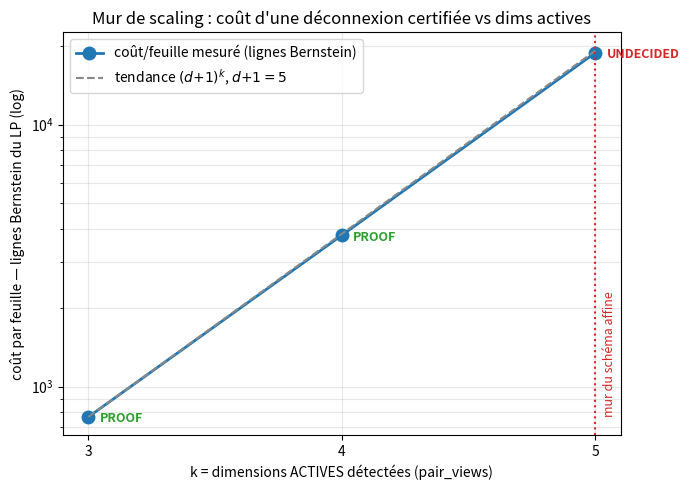

Write the Python code that produced this figure.
"""S9e — the scaling-wall figure for the paper: cost/leaf (Bernstein LP rows) vs the number
of ACTIVE dimensions k, log scale, with the (d+1)≈5-per-active-dim trend (D40 §3d).

Data are the measured points from scripts/wall_bench.py (affine witness). The point where the
affine scheme stops certifying (UNDECIDED under budget) is marked as the wall. Run after the
bench; writes benchmarks/figures/S9e_wall/cost_vs_active_dims.png."""
import os

import matplotlib
matplotlib.use("Agg")
import matplotlib.pyplot as plt


# (k, cost_leaf_rows, verdict) — filled from scripts/wall_bench.py
def make(points, out="benchmarks/figures/S9e_wall/cost_vs_active_dims.png"):
    os.makedirs(os.path.dirname(out), exist_ok=True)
    ks = [p[0] for p in points]
    rows = [p[1] for p in points]
    proved = [p[0] for p in points if p[2] == "PROOF"]
    fig, ax = plt.subplots(figsize=(7, 5))
    ax.semilogy(ks, rows, "o-", color="#1f77b4", lw=2, ms=9, label="coût/feuille mesuré (lignes Bernstein)")
    # (d+1)^k trend anchored at the first point, d+1 = 5
    base = rows[0] / (5 ** ks[0])
    trend = [base * 5 ** k for k in ks]
    ax.semilogy(ks, trend, "--", color="#888", lw=1.5, label=r"tendance $(d{+}1)^k$, $d{+}1=5$")
    for p in points:
        col = "#2ca02c" if p[2] == "PROOF" else "#d62728"
        ax.annotate(p[2], (p[0], p[1]), textcoords="offset points", xytext=(8, -4),
                    color=col, fontsize=9, fontweight="bold")
    wall = [p[0] for p in points if p[2] != "PROOF"]
    if wall:
        ax.axvline(min(wall), color="#d62728", ls=":", lw=1.5)
        ax.text(min(wall) + 0.03, rows[0], "mur du schéma affine", color="#d62728",
                rotation=90, va="bottom", fontsize=9)
    ax.set_xlabel("k = dimensions ACTIVES détectées (pair_views)")
    ax.set_ylabel("coût par feuille — lignes Bernstein du LP (log)")
    ax.set_title("Mur de scaling : coût d'une déconnexion certifiée vs dims actives")
    ax.set_xticks(ks)
    ax.grid(True, which="both", alpha=0.3)
    ax.legend(loc="upper left")
    fig.tight_layout()
    fig.savefig(out, dpi=130)
    print("wrote", out)


if __name__ == "__main__":
    # affine points (scripts/wall_bench.py); UNDECIDED at k=5 = structural wall (under budget)
    make([(3, 766, "PROOF"), (4, 3782, "PROOF"), (5, 18814, "UNDECIDED")])
